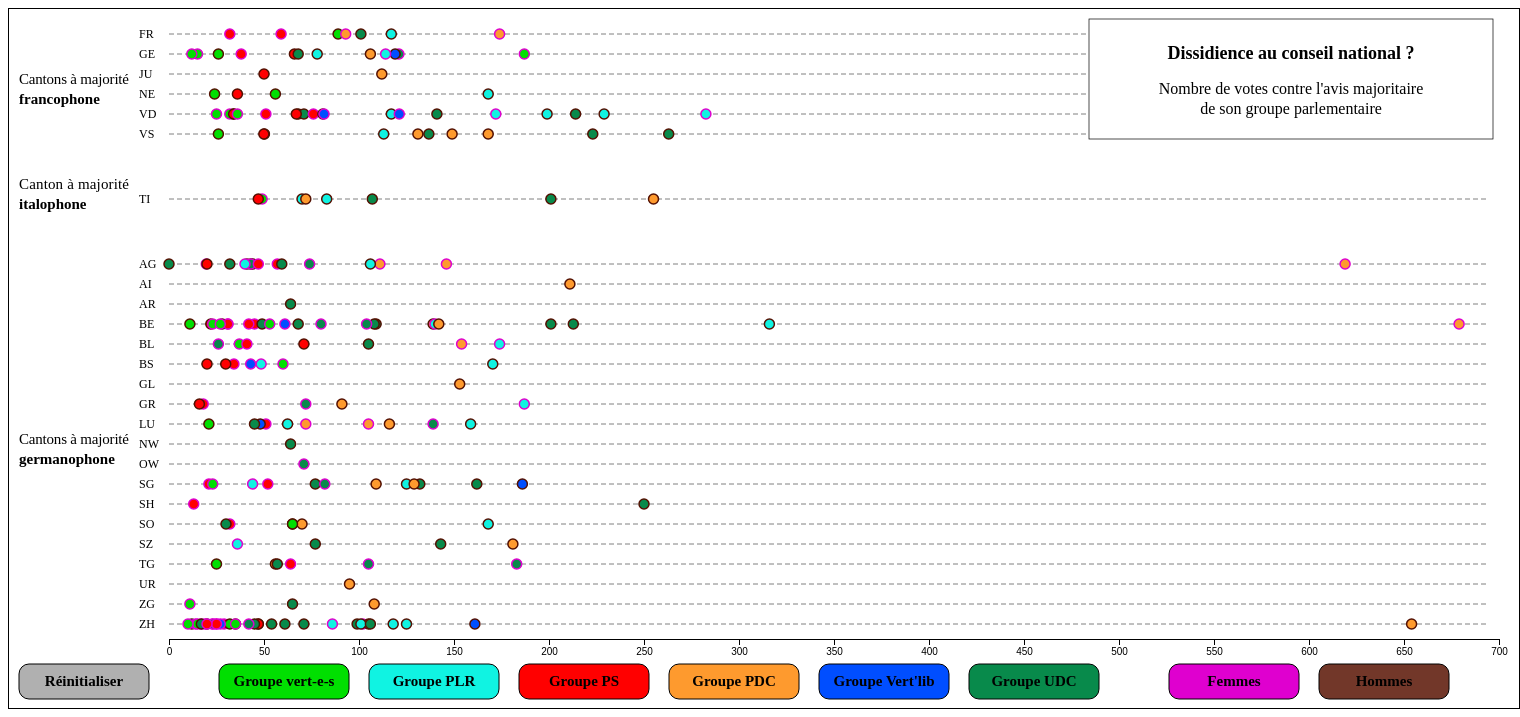
D3 v7 page, settled after 480 driven frames (8 s of simulated time); the page loaded 1 data file(s).


// ── script.js
d3.selection.prototype.moveToFront = function() {
    return this.each(function(){
      this.parentNode.appendChild(this);
    });
  }; 

d3.csv('./Données/51_csv_final.csv',function(d){
    return {
               nom : d.nom,
               genre : d.genre,
               canton : d.canton,
               groupe_parlementaire : d.groupe_parlementaire,
               vote : +d.vote,
               parti : d.parti,
               multiplicateur : +d.multiplicateur,

            }
}).then(donnees =>{
console.log(donnees)

// création d'un espace SVG
const canevas1 = d3.select("body")
    .append("svg")
    .attr("width", 1510)
    .attr("height", 699)

canevas1.selectAll('line')
    .data([1,1,1,1,1,1,46,91,91,91,91,91,91,91,91,91,91,91,91,91,91,91,91,91,91,91])
    .enter()
    .append('line')
        .attr('x1', 160)
        .attr('y1', (d,i) => d + 24 + i * 20)
        .attr('x2', 1480)
        .attr('y2', (d,i) => d + 24 + i * 20)
        .attr('stroke', 'grey')
        .style("stroke-dasharray", ("5, 3"))
       

// attribution d'une couleur de remplissage en fonction du groupe parlementaire
function couleurGroupe(d){
    if(d.groupe_parlementaire === 'G'){return '#01DF01'}
    else if(d.groupe_parlementaire === 'RL'){return '#10F3E2'}
    else if(d.groupe_parlementaire === 'S'){return '#FF0000'}
    else if(d.groupe_parlementaire === 'M-E'){return '#FE9A2E'}
    else if(d.groupe_parlementaire === 'GL'){return "#004EFF"} 
    else if(d.groupe_parlementaire === 'V'){return "#088A4B"}
}    
// attribution d'une couleur de pourtour en fonction du genre
function couleurGenre(d){
    if(d.genre === 'Femme'){return '#df00cf'}
    else if(d.genre === 'Homme'){return '#531002'}
}
// bouton pour réinitialiser les l'affichage

// construction d'une échelle sur l'axe X, Y étant pour le classement par canton
const echelleDesX = d3.scaleLinear()
    .domain([0,700])
    .range([160,1490])

// enlève le rectangle sous le texte ainsi que le texte quand la souris quitte un point puis réajoute la légende
const mouseout = function(event,d) {
    d3.select(this)
    .attr("r",5)
    d3.selectAll("text")
    .remove()
    d3.selectAll("rect")        
    .remove()
    canevas1.append(legendeTexte)
}
// création d'un cercle par parlementaire
canevas1.selectAll('circle')
    .data(donnees)
    .enter()
    .append('circle')
        .attr('cx', d => echelleDesX(+d.vote*+d.multiplicateur))
        .attr("cy", d => langueCantons(d))
        .attr('r',5)
        .attr("stroke-width",1.5)
        .attr('fill', d => couleurGroupe(d)) 
        .attr('stroke', d => couleurGenre(d)) 
        .on("mouseleave", mouseout)
        .on("mouseover",function mouseover(event,d){
// Déplacer le cercle survoler au premier plan pour faciliter la "lecture"
        let frontOnMouseOver = d3.select(this)
        frontOnMouseOver.moveToFront()
        .attr("r",6)
// Ajout d'un rectangle blanc sous le texte de l'infobulle pour en faciliter la lecture
        canevas1.append("rect")
            .attr('x',event.pageX - infobulleX(this) + 5)
            .attr('y', event.pageY - 30)
            .attr('width', 265)
            .attr('height', 80)
            .attr('stroke', 'black')
            .attr('fill', 'white')
// Ajout du texte de l'infobulle
        canevas1.append('text')
            .attr('x', event.pageX - infobulleX(this) + 10)
            .attr('y', event.pageY - 15)
            .style("font-size", "15px")
            .text(`Nom : ${d.nom}`)
            .attr("font-family", "Saira")
        canevas1.append('text')
            .attr('x', event.pageX - infobulleX(this) + 10)
            .attr('y', event.pageY )
            .style("font-size", "15px")
            .text(`Genre : ${d.genre}`)
            .attr("font-family", "Saira")
        canevas1.append('text')
            .attr('x', event.pageX - infobulleX(this) + 10)
            .attr('y', event.pageY + 15)
            .style("font-size", "15px")
            .text(`Groupe parlementaire : ${d.groupe_parlementaire}`)
            .attr("font-family", "Saira")
        canevas1.append('text')
            .attr('x', event.pageX - infobulleX(this) + 10)
            .attr('y', event.pageY + 30)
            .style("font-size", "15px")
            .text(`Parti : ${d.parti}`)
            .attr("font-family", "Saira")
        canevas1.append('text')
            .attr('x', event.pageX - infobulleX(this) + 10)
            .attr('y', event.pageY  + 45)
            .style("font-size", "15x")
            .text(`Nombre de votes "dissidents" : ${d.vote}`)
            .attr("font-family", "Saira")

})
// place l'infobulle à gauche si elle devait sortir de la fenêtre à droite
function infobulleX(d,i){
    if(event.pageX>1200){return "295"}
    else{return "0"}}

// tri par cantons des parlementires pour les positionner en Y
function langueCantons(d,i){
    if(d.canton === "fr"){return 25}
    else if(d.canton === "ge"){return 45}
    else if(d.canton === "ju"){return 65}
    else if(d.canton === "ne"){return 85}
    else if(d.canton === "vd"){return 105}
    else if(d.canton === "vs"){return 125}
    else if(d.canton === "ti"){return 190}
    else if(d.canton === "ag"){return 255}
    else if(d.canton === "ai"){return 275}
    else if(d.canton === "ar"){return 295}
    else if(d.canton === "be"){return 315}
    else if(d.canton === "bl"){return 335}
    else if(d.canton === "bs"){return 355}
    else if(d.canton === "gl"){return 375}
    else if(d.canton === "gr"){return 395}
    else if(d.canton === "lu"){return 415}
    else if(d.canton === "nw"){return 435}
    else if(d.canton === "ow"){return 455}
    else if(d.canton === "sg"){return 475}
    else if(d.canton === "sh"){return 495}
    else if(d.canton === "so"){return 515}
    else if(d.canton === "sz"){return 535}
    else if(d.canton === "tg"){return 555}
    else if(d.canton === "ur"){return 575}
    else if(d.canton === "zg"){return 595}
    else if(d.canton === "zh"){return 615}
}
// faire apparaître l'axe X              
const monAxe = d3.axisBottom(echelleDesX).ticks(15)

// création d'une fonction regroupant toute les légendes textuelles,
// ainsi que le déplacement de l'axe.
canevas1.append(legendeTexte)
    function legendeTexte(d){
    canevas1.append('g')
        .attr("transform", "translate(0,630)")
        .call(monAxe)
    canevas1.append("text")       
        .style("fill", "black")
        .style("font-size", "15px")
        .attr("font-family", "Saira")
        .attr("textLength", "110") 
        .attr("x", 10)        
        .attr("y", 75)         
        .text("Cantons à majorité")
    canevas1.append("text")       
        .style("fill", "black")
        .style("font-size", "15px")
        .attr("font-family", "Saira")
        .attr("x", 10)        
        .attr("y", 95)     
        .attr("font-weight","bold")    
        .text("francophone")
    canevas1.append("text")       
        .style("fill", "black")
        .style("font-size", "15px")
        .attr("font-family", "Saira")
        .attr("textLength", "110") 
        .attr("x", 10)        
        .attr("y", 180)         
        .text("Canton à majorité")
    canevas1.append("text")       
        .style("fill", "black")
        .style("font-size", "15px")
        .attr("font-family", "Saira")
        .attr("x", 10)        
        .attr("y", 200)     
        .attr("font-weight","bold")    
        .text("italophone")
    canevas1.append("text")       
        .style("fill", "black")
        .style("font-size", "15px")
        .attr("font-family", "Saira")
        .attr("textLength", "110") 
        .attr("x", 10)        
        .attr("y", 435)         
        .text("Cantons à majorité")
    canevas1.append("text")       
        .style("fill", "black")
        .style("font-size", "15px")
        .attr("font-family", "Saira")
        .attr("x", 10)        
        .attr("y", 455)     
        .attr("font-weight","bold")    
        .text("germanophone")
    canevas1.append("text")       
        .style("fill", "black")
        .style("font-size", "12px")
        .attr("font-family", "Saira")
        .attr("x", 130)        
        .attr("y", 29)      
        .text("FR")
    canevas1.append("text")       
        .style("fill", "black")
        .style("font-size", "12px")
        .attr("font-family", "Saira")
        .attr("x", 130)        
        .attr("y", 49)      
        .text("GE")
    canevas1.append("text")       
        .style("fill", "black")
        .style("font-size", "12px")
        .attr("font-family", "Saira")
        .attr("x", 130)        
        .attr("y", 69)      
        .text("JU")
    canevas1.append("text")       
        .style("fill", "black")
        .style("font-size", "12px")
        .attr("font-family", "Saira")
        .attr("x", 130)        
        .attr("y", 89)      
        .text("NE")
    canevas1.append("text")       
        .style("fill", "black")
        .style("font-size", "12px")
        .attr("font-family", "Saira")
        .attr("x", 130)        
        .attr("y", 109)      
        .text("VD")
    canevas1.append("text")       
        .style("fill", "black")
        .style("font-size", "12px")
        .attr("font-family", "Saira")
        .attr("x", 130)        
        .attr("y", 129)      
        .text("VS")
    canevas1.append("text")       
        .style("fill", "black")
        .style("font-size", "12px")
        .attr("font-family", "Saira")
        .attr("x", 130)        
        .attr("y", 194)      
        .text("TI")
    canevas1.append("text")       
        .style("fill", "black")
        .style("font-size", "12px")
        .attr("font-family", "Saira")
        .attr("x", 130)        
        .attr("y", 259)      
        .text("AG")
    canevas1.append("text")       
        .style("fill", "black")
        .style("font-size", "12px")
        .attr("font-family", "Saira")
        .attr("x", 130)        
        .attr("y", 279)      
        .text("AI")
    canevas1.append("text")       
        .style("fill", "black")
        .style("font-size", "12px")
        .attr("font-family", "Saira")
        .attr("x", 130)        
        .attr("y", 299)      
        .text("AR")
    canevas1.append("text")       
        .style("fill", "black")
        .style("font-size", "12px")
        .attr("font-family", "Saira")
        .attr("x", 130)        
        .attr("y", 319)      
        .text("BE")
    canevas1.append("text")       
        .style("fill", "black")
        .style("font-size", "12px")
        .attr("font-family", "Saira")
        .attr("x", 130)        
        .attr("y", 339)      
        .text("BL")
    canevas1.append("text")       
        .style("fill", "black")
        .style("font-size", "12px")
        .attr("font-family", "Saira")
        .attr("x", 130)        
        .attr("y", 359)      
        .text("BS")
    canevas1.append("text")       
        .style("fill", "black")
        .style("font-size", "12px")
        .attr("font-family", "Saira")
        .attr("x", 130)        
        .attr("y", 379)      
        .text("GL")
    canevas1.append("text")       
        .style("fill", "black")
        .style("font-size", "12px")
        .attr("font-family", "Saira")
        .attr("x", 130)        
        .attr("y", 399)      
        .text("GR")
    canevas1.append("text")       
        .style("fill", "black")
        .style("font-size", "12px")
        .attr("font-family", "Saira")
        .attr("x", 130)        
        .attr("y", 419)      
        .text("LU")
    canevas1.append("text")       
        .style("fill", "black")
        .style("font-size", "12px")
        .attr("font-family", "Saira")
        .attr("x", 130)        
        .attr("y", 439)      
        .text("NW")
    canevas1.append("text")       
        .style("fill", "black")
        .style("font-size", "12px")
        .attr("font-family", "Saira")
        .attr("x", 130)        
        .attr("y", 459)      
        .text("OW")
    canevas1.append("text")       
        .style("fill", "black")
        .style("font-size", "12px")
        .attr("font-family", "Saira")
        .attr("x", 130)        
        .attr("y", 479)      
        .text("SG")
    canevas1.append("text")       
        .style("fill", "black")
        .style("font-size", "12px")
        .attr("font-family", "Saira")
        .attr("x", 130)        
        .attr("y", 499)      
        .text("SH")
    canevas1.append("text")       
        .style("fill", "black")
        .style("font-size", "12px")
        .attr("font-family", "Saira")
        .attr("x", 130)        
        .attr("y", 519)      
        .text("SO")
    canevas1.append("text")       
        .style("fill", "black")
        .style("font-size", "12px")
        .attr("font-family", "Saira")
        .attr("x", 130)        
        .attr("y", 539)      
        .text("SZ")
    canevas1.append("text")       
        .style("fill", "black")
        .style("font-size", "12px")
        .attr("font-family", "Saira")
        .attr("x", 130)        
        .attr("y", 559)      
        .text("TG")
    canevas1.append("text")       
        .style("fill", "black")
        .style("font-size", "12px")
        .attr("font-family", "Saira")
        .attr("x", 130)        
        .attr("y", 579)      
        .text("UR")
    canevas1.append("text")       
        .style("fill", "black")
        .style("font-size", "12px")
        .attr("font-family", "Saira")
        .attr("x", 130)        
        .attr("y", 599)      
        .text("ZG")
    canevas1.append("text")       
        .style("fill", "black")
        .style("font-size", "12px")
        .attr("font-family", "Saira")
        .attr("x", 130)        
        .attr("y", 619)      
        .text("ZH")
    canevas1.append("rect")
    .attr("fill","#ffffff")
            .attr("x",1080)
            .attr("y",10)
            .attr('width', 404)
            .attr('height', 120)
            .attr("stroke","black")
            .style("stroke-width", 0.7)
    canevas1.append("text")       
        .style("fill", "black")
        .style("font-size", "18px")
        .attr("font-family", "Saira")
        .attr("x", 1282)        
        .attr("y", 50)    
        .attr("font-weight","bold")  
        .attr("text-anchor", "middle")  
        .text("Dissidience au conseil national ?") 
    canevas1.append("text")       
        .style("fill", "black")
        .style("font-size", "16px")
        .attr("font-family", "Saira")
        .attr("x", 1282)        
        .attr("y", 85)      
        .attr("text-anchor", "middle")  
        .text("Nombre de votes contre l'avis majoritaire")
    canevas1.append("text")       
        .style("fill", "black")
        .style("font-size", "16px")
        .attr("font-family", "Saira")
        .attr("x", 1282)        
        .attr("y", 105)     
        .attr("text-anchor", "middle")  
        .text("de son groupe parlementaire ")  
    canevas1.append(creerBoutons)  
}
canevas1.append(creerBoutons)
function creerBoutons(d){
bouton0()
    function bouton0(d){
        canevas1.append("rect")
            .attr("fill","#b0b0b0")
            .attr("x",10)
            .attr("y",655)
            .attr("rx",10)
            .attr('width', 130)
            .attr('height', 35)
            .attr("stroke","black")
            .attr( "cursor", "pointer" )
            .on("click",function boutonReset(update){
                d3.selectAll("circle")
                            .attr("fill",couleurGroupe)
                            .attr("r",5)
                            .attr("stroke", couleurGenre)
            
        })
        canevas1.append("text")       
        .style("fill", "black")
        .style("font-size", "15px")
        .attr("font-family", "Saira")
        .attr("text-anchor", "middle")
        .attr("x", 75)        
        .attr("y", 677)     
        .attr("font-weight","bold")    
        .text("Réinitialiser")
        .attr( "cursor", "pointer" )
        .on("click",function boutonReset(update){
                d3.selectAll("circle")
                            .attr("fill",couleurGroupe)
                            .attr("r", 5)
                            .attr("stroke", couleurGenre)
                             selectAll("circles")
    })
    }
bouton1()
    function bouton1(d){
        canevas1.append("rect")
            .attr("fill","#01DF01")
            .attr("x",210)
            .attr("y",655)
            .attr("rx",10)
            .attr('width', 130)
            .attr('height', 35)
            .attr("stroke","black")
            .attr( "cursor", "pointer" )
            .on("click",function boutonG(update){
                d3.selectAll("circle")
                            .attr("fill",surbrillanceG)
                            .attr("r",grossissmentG)
                            .attr("stroke", couleurGenreG)
                            .classed("highlightedBar", true)
            
        })
        canevas1.append("text")       
        .style("fill", "black")
        .style("font-size", "15px")
        .attr("font-family", "Saira")
        .attr("text-anchor", "middle")
        .attr("x", 275)        
        .attr("y", 677)     
        .attr("font-weight","bold")    
        .text("Groupe vert-e-s")
        .attr( "cursor", "pointer" )
        .on("click",function boutonG(update){
                d3.selectAll("circle")
                            .attr("fill",surbrillanceG)
                            .attr("r",grossissmentG)
                            .attr("stroke", couleurGenreG)
                            .classed("highlightedBar", true)

    })
    }
// changement de la couleur des cercles pour mettre en avant le groupe G
function surbrillanceG(d){
    if(d.groupe_parlementaire === 'G'){return '#01DF01'}
    else if(d.groupe_parlementaire === 'RL'){return '#cbfcf5'}
    else if(d.groupe_parlementaire === 'S'){return '#ffbfaa'}
    else if(d.groupe_parlementaire === 'M-E'){return '#ffddba'}
    else if(d.groupe_parlementaire === 'GL'){return "#cbc1ff"} 
    else if(d.groupe_parlementaire === 'V'){return "#b7d8c0"}
}
// grossisement des cercles du groupe G
function grossissmentG(d){
    if(d.groupe_parlementaire === 'G'){return '6'}
    else if(d.groupe_parlementaire === 'RL'){return '3'}
    else if(d.groupe_parlementaire === 'S'){return '3'}
    else if(d.groupe_parlementaire === 'M-E'){return '3'}
    else if(d.groupe_parlementaire === 'GL'){return "3"} 
    else if(d.groupe_parlementaire === 'V'){return "3"}
}
// changement de la couleur du pourtour des cercles pour mettre en avant le groupe G
function couleurGenreG(d){
    if(d.groupe_parlementaire === 'S' && d.genre === "Femme"){return "#fabff0"}
    else if(d.groupe_parlementaire === 'S' && d.genre === "Homme"){return "#c9aaa3"}
    else if(d.groupe_parlementaire === 'GL' && d.genre === "Femme"){return "#fabff0"}
    else if(d.groupe_parlementaire === 'GL' && d.genre === "Homme"){return "#c9aaa3"}
    else if(d.groupe_parlementaire === 'M-E' && d.genre === "Femme"){return "#fabff0"}
    else if(d.groupe_parlementaire === 'M-E' && d.genre === "Homme"){return "#c9aaa3"}
    else if(d.groupe_parlementaire === 'RL' && d.genre === "Femme"){return "#fabff0"}
    else if(d.groupe_parlementaire === 'RL' && d.genre === "Homme"){return "#c9aaa3"}
    else if(d.groupe_parlementaire === 'V' && d.genre === "Femme"){return "#fabff0"}
    else if(d.groupe_parlementaire === 'V' && d.genre === "Homme"){return "#c9aaa3"}
    else if(d.groupe_parlementaire === 'G' && d.genre === "Femme"){return "#df00cf"}
    else if(d.groupe_parlementaire === 'G' && d.genre === "Homme"){return "#531002"}
}
bouton2()
    function bouton2(d){
        canevas1.append("rect")
            .attr("fill","#10F3E2")
            .attr("x",360)
            .attr("y",655)
            .attr("rx",10)
            .attr("stroke","black")
            .attr('width', 130)
            .attr('height', 35)
            .attr( "cursor", "pointer" )
            .on("click",function boutonRL(update){
                d3.selectAll("circle")
                            .attr("fill",surbrillanceRL)
                            .attr("r",grossissmentRL)
                            .attr("stroke", couleurGenreRL)
            
        })
        canevas1.append("text")       
        .style("fill", "black")
        .style("font-size", "15px")
        .attr("font-family", "Saira")
        .attr("text-anchor", "middle")
        .attr("x", 425)        
        .attr("y", 677)     
        .attr("font-weight","bold")    
        .text("Groupe PLR")
        .attr( "cursor", "pointer" )
        .on("click",function boutonRL(update){
                d3.selectAll("circle")
                            .attr("fill",surbrillanceRL)
                            .attr("r",grossissmentRL)
                            .attr("stroke",couleurGenreRL)

    })
    }
function surbrillanceRL(d){
    if(d.groupe_parlementaire === 'G'){return '#c8f7b9'}
    else if(d.groupe_parlementaire === 'RL'){return '#10f3e2'}
    else if(d.groupe_parlementaire === 'S'){return '#ffbfaa'}
    else if(d.groupe_parlementaire === 'M-E'){return '#ffddba'}
    else if(d.groupe_parlementaire === 'GL'){return "#cbc1ff"} 
    else if(d.groupe_parlementaire === 'V'){return "#b7d8c0"}
}
function grossissmentRL(d){
    if(d.groupe_parlementaire === 'G'){return '3'}
    else if(d.groupe_parlementaire === 'RL'){return '6'}
    else if(d.groupe_parlementaire === 'S'){return '3'}
    else if(d.groupe_parlementaire === 'M-E'){return '3'}
    else if(d.groupe_parlementaire === 'GL'){return "3"} 
    else if(d.groupe_parlementaire === 'V'){return "3"}
}
function couleurGenreRL(d){
    if(d.groupe_parlementaire === 'S' && d.genre === "Femme"){return "#fabff0"}
    else if(d.groupe_parlementaire === 'S' && d.genre === "Homme"){return "#c9aaa3"}
    else if(d.groupe_parlementaire === 'GL' && d.genre === "Femme"){return "#fabff0"}
    else if(d.groupe_parlementaire === 'GL' && d.genre === "Homme"){return "#c9aaa3"}
    else if(d.groupe_parlementaire === 'M-E' && d.genre === "Femme"){return "#fabff0"}
    else if(d.groupe_parlementaire === 'M-E' && d.genre === "Homme"){return "#c9aaa3"}
    else if(d.groupe_parlementaire === 'RL' && d.genre === "Femme"){return "#df00cf"}
    else if(d.groupe_parlementaire === 'RL' && d.genre === "Homme"){return "#531002"}
    else if(d.groupe_parlementaire === 'V' && d.genre === "Femme"){return "#fabff0"}
    else if(d.groupe_parlementaire === 'V' && d.genre === "Homme"){return "#c9aaa3"}
    else if(d.groupe_parlementaire === 'G' && d.genre === "Femme"){return "#fabff0"}
    else if(d.groupe_parlementaire === 'G' && d.genre === "Homme"){return "#c9aaa3"}
}
bouton3()
    function bouton3(d){
        canevas1.append("rect")
            .attr("fill","#FF0000")
            .attr("x",510)
            .attr("y",655)
            .attr("rx",10)
            .attr("stroke","black")
            .attr('width', 130)
            .attr('height', 35)
            .attr( "cursor", "pointer" )
            .on("click",function boutonS(update){
                d3.selectAll("circle")
                            .attr("fill",surbrillanceS)
                            .attr("r",grossissmentS)
                            .attr("stroke", couleurGenreS)
            
        })
        canevas1.append("text")       
        .style("fill", "black")
        .style("font-size", "15px")
        .attr("font-family", "Saira")
        .attr("text-anchor", "middle")
        .attr("x", 575)        
        .attr("y", 677)     
        .attr("font-weight","bold")    
        .text("Groupe PS")
        .attr( "cursor", "pointer" )
        .on("click",function boutonS(update){
                d3.selectAll("circle")
                            .attr("fill",surbrillanceS)
                            .attr("r",grossissmentS)
                            .attr("stroke", couleurGenreS)

    })
    }
function surbrillanceS(d){
    if(d.groupe_parlementaire === 'G'){return '#c8f7b9'}
    else if(d.groupe_parlementaire === 'RL'){return '#cbfcf5'}
    else if(d.groupe_parlementaire === 'S'){return '#FF0000'}
    else if(d.groupe_parlementaire === 'M-E'){return '#ffddba'}
    else if(d.groupe_parlementaire === 'GL'){return "#cbc1ff"} 
    else if(d.groupe_parlementaire === 'V'){return "#b7d8c0"}
}
function grossissmentS(d){
    if(d.groupe_parlementaire === 'G'){return '3'}
    else if(d.groupe_parlementaire === 'RL'){return '3'}
    else if(d.groupe_parlementaire === 'S'){return '6'}
    else if(d.groupe_parlementaire === 'M-E'){return '3'}
    else if(d.groupe_parlementaire === 'GL'){return "3"} 
    else if(d.groupe_parlementaire === 'V'){return "3"}
}
function couleurGenreS(d){
    if(d.groupe_parlementaire === 'S' && d.genre === "Femme"){return "#df00cf"}
    else if(d.groupe_parlementaire === 'S' && d.genre === "Homme"){return "#531002"}
    else if(d.groupe_parlementaire === 'GL' && d.genre === "Femme"){return "#fabff0"}
    else if(d.groupe_parlementaire === 'GL' && d.genre === "Homme"){return "#c9aaa3"}
    else if(d.groupe_parlementaire === 'M-E' && d.genre === "Femme"){return "#fabff0"}
    else if(d.groupe_parlementaire === 'M-E' && d.genre === "Homme"){return "#c9aaa3"}
    else if(d.groupe_parlementaire === 'RL' && d.genre === "Femme"){return "#fabff0"}
    else if(d.groupe_parlementaire === 'RL' && d.genre === "Homme"){return "#c9aaa3"}
    else if(d.groupe_parlementaire === 'V' && d.genre === "Femme"){return "#fabff0"}
    else if(d.groupe_parlementaire === 'V' && d.genre === "Homme"){return "#c9aaa3"}
    else if(d.groupe_parlementaire === 'G' && d.genre === "Femme"){return "#fabff0"}
    else if(d.groupe_parlementaire === 'G' && d.genre === "Homme"){return "#c9aaa3"}
}
bouton4()
    function bouton4(d){
        canevas1.append("rect")
            .attr("fill","#FE9A2E")
            .attr("x",660)
            .attr("y",655)
            .attr("stroke","black")
            .attr("rx",10)
            .attr('width', 130)
            .attr('height', 35)
            .attr( "cursor", "pointer" )
            .on("click",function boutonME(update){
                d3.selectAll("circle")
                            .attr("fill",surbrillanceME)
                            .attr("r",grossissmentME)
                            .attr("stroke", couleurGenreME)
            
        })
        canevas1.append("text")       
        .style("fill", "black")
        .style("font-size", "15px")
        .attr("font-family", "Saira")
        .attr("text-anchor", "middle")
        .attr("x", 725)        
        .attr("y", 677)     
        .attr("font-weight","bold")    
        .text("Groupe PDC")
        .attr( "cursor", "pointer" )
        .on("click",function boutonME(update){
                d3.selectAll("circle")
                            .attr("fill",surbrillanceME)
                            .attr("r",grossissmentME)
                            .attr("stroke", couleurGenreME)

    })
    }
function surbrillanceME(d){
    if(d.groupe_parlementaire === 'G'){return '#c8f7b9'}
    else if(d.groupe_parlementaire === 'RL'){return '#cbfcf5'}
    else if(d.groupe_parlementaire === 'S'){return '#ffbfaa'}
    else if(d.groupe_parlementaire === 'M-E'){return '#FE9A2E'}
    else if(d.groupe_parlementaire === 'GL'){return "#cbc1ff"} 
    else if(d.groupe_parlementaire === 'V'){return "#b7d8c0"}
}
function grossissmentME(d){
    if(d.groupe_parlementaire === 'G'){return '3'}
    else if(d.groupe_parlementaire === 'RL'){return '3'}
    else if(d.groupe_parlementaire === 'S'){return '3'}
    else if(d.groupe_parlementaire === 'M-E'){return '6'}
    else if(d.groupe_parlementaire === 'GL'){return "3"} 
    else if(d.groupe_parlementaire === 'V'){return "3"}
}
function couleurGenreME(d){
    if(d.groupe_parlementaire === 'S' && d.genre === "Femme"){return "#fabff0"}
    else if(d.groupe_parlementaire === 'S' && d.genre === "Homme"){return "#c9aaa3"}
    else if(d.groupe_parlementaire === 'GL' && d.genre === "Femme"){return "#fabff0"}
    else if(d.groupe_parlementaire === 'GL' && d.genre === "Homme"){return "#c9aaa3"}
    else if(d.groupe_parlementaire === 'M-E' && d.genre === "Femme"){return "#df00cf"}
    else if(d.groupe_parlementaire === 'M-E' && d.genre === "Homme"){return "#531002"}
    else if(d.groupe_parlementaire === 'RL' && d.genre === "Femme"){return "#fabff0"}
    else if(d.groupe_parlementaire === 'RL' && d.genre === "Homme"){return "#c9aaa3"}
    else if(d.groupe_parlementaire === 'V' && d.genre === "Femme"){return "#fabff0"}
    else if(d.groupe_parlementaire === 'V' && d.genre === "Homme"){return "#c9aaa3"}
    else if(d.groupe_parlementaire === 'G' && d.genre === "Femme"){return "#fabff0"}
    else if(d.groupe_parlementaire === 'G' && d.genre === "Homme"){return "#c9aaa3"}
}
bouton5()
    function bouton5(d){
        canevas1.append("rect")
            .attr("fill","#004EFF")
            .attr("x",810)
            .attr("y",655)
            .attr("stroke","black")
            .attr("rx",10)
            .attr('width', 130)
            .attr('height', 35)
            .attr( "cursor", "pointer" )
            .on("click",function boutonGL(update){
                d3.selectAll("circle")
                            .attr("fill",surbrillanceGL)
                            .attr("r",grossissmentGL)
                            .attr("stroke", couleurGenreGL)
            
        })
        canevas1.append("text")       
        .style("fill", "black")
        .style("font-size", "15px")
        .attr("font-family", "Saira")
        .attr("text-anchor", "middle")
        .attr("x", 875)        
        .attr("y", 677)     
        .attr("font-weight","bold")    
        .text("Groupe Vert'lib")
        .attr("cursor", "pointer" )
        .on("click",function boutonGL(update){
                d3.selectAll("circle")
                            .attr("fill",surbrillanceGL)
                            .attr("r",grossissmentGL)
                            .attr("stroke", couleurGenreGL)

    })
    }
function surbrillanceGL(d){
    if(d.groupe_parlementaire === 'G'){return '#c8f7b9'}
    else if(d.groupe_parlementaire === 'RL'){return '#cbfcf5'}
    else if(d.groupe_parlementaire === 'S'){return '#ffbfaa'}
    else if(d.groupe_parlementaire === 'M-E'){return '#ffddba'}
    else if(d.groupe_parlementaire === 'GL'){return "#004EFF"} 
    else if(d.groupe_parlementaire === 'V'){return "#b7d8c0"}
}
function grossissmentGL(d){
    if(d.groupe_parlementaire === 'G'){return '3'}
    else if(d.groupe_parlementaire === 'RL'){return '3'}
    else if(d.groupe_parlementaire === 'S'){return '3'}
    else if(d.groupe_parlementaire === 'M-E'){return '3'}
    else if(d.groupe_parlementaire === 'GL'){return "6"} 
    else if(d.groupe_parlementaire === 'V'){return "3"}
}
function couleurGenreGL(d){
    if(d.groupe_parlementaire === 'S' && d.genre === "Femme"){return "#fabff0"}
    else if(d.groupe_parlementaire === 'S' && d.genre === "Homme"){return "#c9aaa3"}
    else if(d.groupe_parlementaire === 'GL' && d.genre === "Femme"){return "#df00cf"}
    else if(d.groupe_parlementaire === 'GL' && d.genre === "Homme"){return "#531002"}
    else if(d.groupe_parlementaire === 'M-E' && d.genre === "Femme"){return "#fabff0"}
    else if(d.groupe_parlementaire === 'M-E' && d.genre === "Homme"){return "#c9aaa3"}
    else if(d.groupe_parlementaire === 'RL' && d.genre === "Femme"){return "#fabff0"}
    else if(d.groupe_parlementaire === 'RL' && d.genre === "Homme"){return "#c9aaa3"}
    else if(d.groupe_parlementaire === 'V' && d.genre === "Femme"){return "#fabff0"}
    else if(d.groupe_parlementaire === 'V' && d.genre === "Homme"){return "#c9aaa3"}
    else if(d.groupe_parlementaire === 'G' && d.genre === "Femme"){return "#fabff0"}
    else if(d.groupe_parlementaire === 'G' && d.genre === "Homme"){return "#c9aaa3"}
}
bouton6()
    function bouton6(d){
        canevas1.append("rect")
            .attr("fill","#088A4B")
            .attr("x",960)
            .attr("y",655)
            .attr("rx",10)
            .attr('width', 130)
            .attr("stroke","black")
            .attr('height', 35)
            .attr( "cursor", "pointer" )
            .on("click",function boutonV(update){
                d3.selectAll("circle")
                            .attr("fill",surbrillanceV)
                            .attr("r",grossissmentV)
                            .attr("stroke", couleurGenreV)
            
        })
        canevas1.append("text")       
        .style("fill", "black")
        .style("font-size", "15px")
        .attr("font-family", "Saira")
        .attr("text-anchor", "middle")
        .attr("x", 1025)        
        .attr("y", 677)     
        .attr("font-weight","bold")    
        .text("Groupe UDC")
        .attr( "cursor", "pointer" )
        .on("click",function boutonV(update){
                d3.selectAll("circle")
                            .attr("fill",surbrillanceV)
                            .attr("r",grossissmentV)
                            .attr("stroke", couleurGenreV)

    })
    }
function surbrillanceV(d){
    if(d.groupe_parlementaire === 'G'){return '#c8f7b9'}
    else if(d.groupe_parlementaire === 'RL'){return '#cbfcf5'}
    else if(d.groupe_parlementaire === 'S'){return '#ffbfaa'}
    else if(d.groupe_parlementaire === 'M-E'){return '#ffddba'}
    else if(d.groupe_parlementaire === 'GL'){return "#cbc1ff"} 
    else if(d.groupe_parlementaire === 'V'){return "#088A4B"}
}
function grossissmentV(d){
    if(d.groupe_parlementaire === 'G'){return '3'}
    else if(d.groupe_parlementaire === 'RL'){return '3'}
    else if(d.groupe_parlementaire === 'S'){return '3'}
    else if(d.groupe_parlementaire === 'M-E'){return '3'}
    else if(d.groupe_parlementaire === 'GL'){return "3"} 
    else if(d.groupe_parlementaire === 'V'){return "6"}
}
function couleurGenreV(d){
    if(d.groupe_parlementaire === 'S' && d.genre === "Femme"){return "#fabff0"}
    else if(d.groupe_parlementaire === 'S' && d.genre === "Homme"){return "#c9aaa3"}
    else if(d.groupe_parlementaire === 'GL' && d.genre === "Femme"){return "#fabff0"}
    else if(d.groupe_parlementaire === 'GL' && d.genre === "Homme"){return "#c9aaa3"}
    else if(d.groupe_parlementaire === 'M-E' && d.genre === "Femme"){return "#fabff0"}
    else if(d.groupe_parlementaire === 'M-E' && d.genre === "Homme"){return "#c9aaa3"}
    else if(d.groupe_parlementaire === 'RL' && d.genre === "Femme"){return "#fabff0"}
    else if(d.groupe_parlementaire === 'RL' && d.genre === "Homme"){return "#c9aaa3"}
    else if(d.groupe_parlementaire === 'V' && d.genre === "Femme"){return "#df00cf"}
    else if(d.groupe_parlementaire === 'V' && d.genre === "Homme"){return "#531002"}
    else if(d.groupe_parlementaire === 'G' && d.genre === "Femme"){return "#fabff0"}
    else if(d.groupe_parlementaire === 'G' && d.genre === "Homme"){return "#c9aaa3"}
}

bouton7()
    function bouton7(d){
        canevas1.append("rect")
            .attr("fill","#df00cf")
            .attr("x",1160)
            .attr("y",655)
            .attr("rx",10)
            .attr("stroke","black")
            .attr('width', 130)
            .attr('height', 35)
            .attr( "cursor", "pointer" )
            .on("click",function boutonFemmes(update){
                canevas1.selectAll("circle")
                        .attr("fill",surbrillanceFemme)
                        .attr("r",grossissmentFemme)
                        .attr("stroke", couleurGenreFemme)            
        })
        canevas1.append("text")       
        .style("fill", "black")
        .style("font-size", "15px")
        .attr("font-family", "Saira")
        .attr("text-anchor", "middle")
        .attr("x", 1225)        
        .attr("y", 677)     
        .attr("font-weight","bold")    
        .text("Femmes")
        .attr( "cursor", "pointer" )
        .on("click",function boutonFemmes(update){
                canevas1.selectAll("circle")
                        .attr("fill",surbrillanceFemme)
                        .attr("r",grossissmentFemme)
                        .attr("stroke", couleurGenreFemme)  
    })
    function surbrillanceFemme(d){
        if(d.groupe_parlementaire === 'S' && d.genre === "Femme"){return "#FF0000"}
    else if(d.groupe_parlementaire === 'S' && d.genre === "Homme"){return "#ffbfaa"}
    else if(d.groupe_parlementaire === 'GL' && d.genre === "Femme"){return "#004EFF"}
    else if(d.groupe_parlementaire === 'GL' && d.genre === "Homme"){return "#cbc1ff"}
    else if(d.groupe_parlementaire === 'M-E' && d.genre === "Femme"){return "#FE9A2E"}
    else if(d.groupe_parlementaire === 'M-E' && d.genre === "Homme"){return "#ffddba"}
    else if(d.groupe_parlementaire === 'RL' && d.genre === "Femme"){return "#10F3E2"}
    else if(d.groupe_parlementaire === 'RL' && d.genre === "Homme"){return "#cbfcf5"}
    else if(d.groupe_parlementaire === 'V' && d.genre === "Femme"){return "#088A4B"}
    else if(d.groupe_parlementaire === 'V' && d.genre === "Homme"){return "#b7d8c0"}
    else if(d.groupe_parlementaire === 'G' && d.genre === "Femme"){return "#01DF01"}
    else if(d.groupe_parlementaire === 'G' && d.genre === "Homme"){return "#c8f7b9"}
}
function grossissmentFemme(d){
    if(d.genre === 'Homme'){return '3'}
    else if(d.genre === 'Femme'){return '6'}
   
}
function couleurGenreFemme(d){
    if(d.genre === 'Homme'){return '#c9aaa3'}
    else if(d.genre === 'Femme'){return '#df00cf'}

}}
    
bouton8()
    function bouton8(d){
        canevas1.append("rect")
            .attr("fill","#723729")
            .attr("x",1310)
            .attr("y",655)
            .attr("rx",10)
            .attr("stroke","black")
            .attr('width', 130)
            .attr('height', 35)
            .attr( "cursor", "pointer" )
            .on("click",function boutonHomme(update){
                d3.selectAll("circle")
                    .attr("fill",surbrillanceHomme)
                    .attr("r",grossissmentHomme)
                    .attr("stroke", couleurGenreHomme)  
                     
            
        })
        canevas1.append("text")       
        .style("fill", "black")
        .style("font-size", "15px")
        .attr("font-family", "Saira")
        .attr("text-anchor", "middle")
        .attr("x", 1375)        
        .attr("y", 677)     
        .attr("font-weight","bold")    
        .text("Hommes")
        .attr( "cursor", "pointer" )
        .on("click",function boutonHomme(update){
                d3.selectAll("circle")
                    .attr("fill",surbrillanceHomme)
                    .attr("r",grossissmentHomme)
                    .attr("stroke", couleurGenreHomme)  

                    
    })

    function surbrillanceHomme(d){
        if(d.groupe_parlementaire === 'S' && d.genre === "Femme"){return "#ffbfaa"}
    else if(d.groupe_parlementaire === 'S' && d.genre === "Homme"){return "#FF0000"}
    else if(d.groupe_parlementaire === 'GL' && d.genre === "Femme"){return "#cbc1ff"}
    else if(d.groupe_parlementaire === 'GL' && d.genre === "Homme"){return "#004EFF"}
    else if(d.groupe_parlementaire === 'M-E' && d.genre === "Femme"){return "#ffddba"}
    else if(d.groupe_parlementaire === 'M-E' && d.genre === "Homme"){return "#FE9A2E"}
    else if(d.groupe_parlementaire === 'RL' && d.genre === "Femme"){return "#cbfcf5"}
    else if(d.groupe_parlementaire === 'RL' && d.genre === "Homme"){return "#10F3E2"}
    else if(d.groupe_parlementaire === 'V' && d.genre === "Femme"){return "#b7d8c0"}
    else if(d.groupe_parlementaire === 'V' && d.genre === "Homme"){return "#088A4B"}
    else if(d.groupe_parlementaire === 'G' && d.genre === "Femme"){return "#c8f7b9"}
    else if(d.groupe_parlementaire === 'G' && d.genre === "Homme"){return "#01DF01"}
}
function grossissmentHomme(d){
    if(d.genre === 'Homme'){return '6'}
    else if(d.genre === 'Femme'){return '3'}
   
}
function couleurGenreHomme(d){
    if(d.genre === 'Homme'){return '#531002'}
    else if(d.genre === 'Femme'){return '#fabff0'}
    }

    }}

})


### data: Données/51_csv_final.csv
?nom, genre, canton, groupe_parlementaire, vote, parti, multiplicateur, 
Addor Jean-Luc, Homme, vs, V, 263, UDC, 1, 
Aebi Andreas, Homme, be, V, 123, UDC, 1.73, 
Aebischer Matthias, Homme, be, S, 22, Parti socialiste, 1, 
Aeschi Thomas, Homme, zg, V, 65, UDC, 1, 
Amaudruz Céline, Femme, ge, V, 121, UDC, 1, 
Amoos Emmanuel, Homme, vs, S, 18, Parti socialiste, 2.79, 
Andrey Gerhard, Homme, fr, G, 89, Les Vert-e-s, 1, 
Arslan Sibel, Femme, bs, G, 60, Les Vert-e-s, 1, 
Atici Mustafa, Homme, bs, S, 20, Parti socialiste, 1, 
Badertscher Christine, Femme, be, G, 23, Les Vert-e-s, 1, 
Badran Jacqueline, Femme, zh, S, 29, Parti socialiste, 1, 
Barrile Angelo, Homme, zh, S, 35, Parti socialiste, 1, 
Baumann Kilian, Homme, be, G, 11, Les Vert-e-s, 1, 
Bäumle Martin, Homme, zh, GL, 161, Vert libéraux, 1, 
Bellaiche Judith, Femme, zh, GL, 17, Vert libéraux, 1, 
Bendahan Samuel, Homme, vd, S, 34, Parti socialiste, 1, 
Bertschy Kathrin, Femme, be, GL, 31, Vert libéraux, 1, 
Binder-Keller Marianne, Femme, ag, M-E, 111, Le Centre, 1, 
Bircher Martina, Femme, ag, V, 74, UDC, 1, 
Birrer-Heimo Prisca, Femme, lu, S, 51, Parti socialiste, 1, 
Borloz Frédéric, Homme, vd, RL, 229, Parti libéral-radical, 1, 
Bourgeois Jacques, Homme, fr, RL, 117, Parti libéral-radical, 1, 
Bregy Philipp Matthias, Homme, vs, M-E, 168, Le Centre, 1, 
Brélaz Daniel, Homme, vd, G, 68, Les Vert-e-s, 1, 
Brenzikofer Florence, Femme, bl, G, 37, Les Vert-e-s, 1, 
Brunner Thomas, Homme, sg, GL, 186, Vert libéraux, 1, 
Büchel Roland Rino, Homme, sg, V, 132, UDC, 1, 
Buffat Michaël, Homme, vd, V, 71, UDC, 1, 
Bulliard-Marbach Christine, Femme, fr, M-E, 93, Le Centre, 1, 
Burgherr Thomas, Homme, ag, V, 32, UDC, 1, 
Candinas Martin, Homme, gr, M-E, 91, Le Centre, 1, 
Cattaneo Rocco, Homme, ti, RL, 83, Parti libéral-radical, 1, 
Christ Katja, Femme, bs, GL, 43, Vert libéraux, 1, 
Clivaz Christophe, Homme, vs, G, 26, Les Vert-e-s, 1, 
Cottier Damien, Homme, ne, RL, 168, Parti libéral-radical, 1, 
de Courten Thomas, Homme, bl, V, 105, UDC, 1, 
Crottaz Brigitte, Femme, vd, S, 51, Parti socialiste, 1, 
Dandrès Christian, Homme, ge, S, 66, Parti socialiste, 1, 
de la Reussille Denis, Homme, ne, G, 56, Parti suisse du travail, 1, 
Dettling Marcel, Homme, sz, V, 77, UDC, 1, 
Dobler Marcel, Homme, sg, RL, 125, Parti libéral-radical, 1, 
Egger Kurt, Homme, tg, G, 25, Les Vert-e-s, 1, 
Egger Mike, Homme, sg, V, 77, UDC, 1, 
Estermann Yvette, Femme, lu, V, 139, UDC, 1, 
von Falkenstein Patricia, Femme, bs, RL, 8, Parti libéral-radical, 6.06, 
Farinelli Alex, Homme, ti, RL, 70, Parti libéral-radical, 1, 
Fehlmann Rielle Laurence, Femme, ge, S, 38, Parti socialiste, 1, 
Feller Olivier, Homme, vd, RL, 117, Parti libéral-radical, 1, 
Feri Yvonne, Femme, ag, S, 57, Parti socialiste, 1, 
Fiala Doris, Femme, zh, RL, 102, Parti libéral-radical, 1, 
Fischer Roland, Homme, lu, GL, 48, Vert libéraux, 1, 
Fivaz Fabien, Homme, ne, G, 24, Les Vert-e-s, 1, 
Flach Beat, Homme, ag, GL, 44, Vert libéraux, 1, 
Fluri Kurt, Homme, so, RL, 168, Parti libéral-radical, 1, 
Fridez Pierre-Alain, Homme, ju, S, 50, Parti socialiste, 1, 
Friedl Claudia, Femme, sg, S, 21, Parti socialiste, 1, 
Friedli Esther, Femme, sg, V, 82, UDC, 1, 
Funiciello Tamara, Femme, be, S, 45, Parti socialiste, 1, 
Gafner Andreas, Homme, be, V, 109, UDF, 1, 
Geissbühler Andrea Martina, Femme, be, V, 80, UDC, 1, 
... 147 more rows